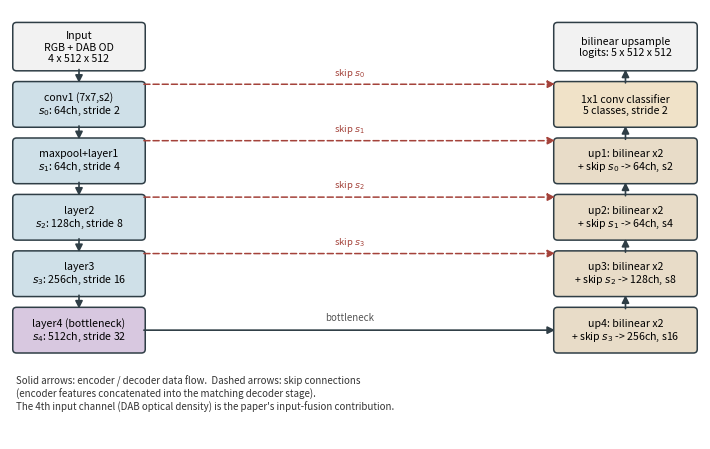

Generate this figure with matplotlib:
"""U-Net architecture schematic for the paper -- drawn from the actual
forward() pass in models/unet_seg.py (ResNetUNet), not a generic textbook
diagram: real channel counts and strides for this project's model.
"""
import matplotlib
matplotlib.use("Agg")
import matplotlib.pyplot as plt
from matplotlib.patches import FancyBboxPatch, FancyArrowPatch

fig, ax = plt.subplots(figsize=(7.2, 4.6))
ax.set_xlim(0, 12.5)
ax.set_ylim(0, 8)
ax.axis("off")

def box(x, y, w, h, text, color="#dce6e8", fontsize=7.6, edge="#2f3e46"):
    b = FancyBboxPatch((x, y), w, h, boxstyle="round,pad=0.05,rounding_size=0.07",
                        linewidth=1.1, edgecolor=edge, facecolor=color)
    ax.add_patch(b)
    ax.text(x + w / 2, y + h / 2, text, ha="center", va="center", fontsize=fontsize)

def arrow(p0, p1, color="#2f3e46", style="-|>", lw=1.2, ls="solid"):
    a = FancyArrowPatch(p0, p1, arrowstyle=style, mutation_scale=11,
                         linewidth=lw, color=color, shrinkA=1, shrinkB=1, linestyle=ls)
    ax.add_patch(a)

encoder_color = "#cfe0e8"
decoder_color = "#e8dcc8"
bottleneck_color = "#d8c8e0"

# Encoder (left column, top to bottom)
box(0.1, 6.9, 2.3, 0.8, "Input\nRGB + DAB OD\n4 x 512 x 512", color="#f2f2f2")
box(0.1, 5.85, 2.3, 0.75, "conv1 (7x7,s2)\n$s_0$: 64ch, stride 2", color=encoder_color)
box(0.1, 4.8, 2.3, 0.75, "maxpool+layer1\n$s_1$: 64ch, stride 4", color=encoder_color)
box(0.1, 3.75, 2.3, 0.75, "layer2\n$s_2$: 128ch, stride 8", color=encoder_color)
box(0.1, 2.7, 2.3, 0.75, "layer3\n$s_3$: 256ch, stride 16", color=encoder_color)
box(0.1, 1.65, 2.3, 0.75, "layer4 (bottleneck)\n$s_4$: 512ch, stride 32", color=bottleneck_color)

for y0, y1 in [(6.9, 6.6), (5.85, 5.55), (4.8, 4.5), (3.75, 3.45), (2.7, 2.4)]:
    arrow((1.25, y0), (1.25, y1))

# Decoder (right column, bottom to top), mirrors encoder depth
box(9.9, 1.65, 2.5, 0.75, "up4: bilinear x2\n+ skip $s_3$ -> 256ch, s16", color=decoder_color)
box(9.9, 2.7, 2.5, 0.75, "up3: bilinear x2\n+ skip $s_2$ -> 128ch, s8", color=decoder_color)
box(9.9, 3.75, 2.5, 0.75, "up2: bilinear x2\n+ skip $s_1$ -> 64ch, s4", color=decoder_color)
box(9.9, 4.8, 2.5, 0.75, "up1: bilinear x2\n+ skip $s_0$ -> 64ch, s2", color=decoder_color)
box(9.9, 5.85, 2.5, 0.75, "1x1 conv classifier\n5 classes, stride 2", color="#f0e2c8")
box(9.9, 6.9, 2.5, 0.8, "bilinear upsample\nlogits: 5 x 512 x 512", color="#f2f2f2")

for y0, y1 in [(2.4, 2.7), (3.45, 3.75), (4.5, 4.8), (5.55, 5.85), (6.6, 6.9)]:
    arrow((11.15, y0), (11.15, y1))

# Bottleneck bridge
arrow((2.4, 2.025), (9.9, 2.025))
ax.text(6.15, 2.22, "bottleneck", ha="center", fontsize=7, style="italic", color="#555555")

# Skip connections (dashed, horizontal, encoder -> decoder at matching stride)
skip_pairs = [
    (6.6, "$s_0$"), (5.55, "$s_1$"), (4.5, "$s_2$"), (3.45, "$s_3$"),
]
for y, label in skip_pairs:
    arrow((2.4, y), (9.9, y), color="#a4423a", lw=1.1, ls=(0, (4, 2)))
    ax.text(6.15, y + 0.18, f"skip {label}", ha="center", fontsize=6.8, color="#a4423a")

ax.text(0.1, 0.55,
        "Solid arrows: encoder / decoder data flow.  Dashed arrows: skip connections\n"
        "(encoder features concatenated into the matching decoder stage).\n"
        "The 4th input channel (DAB optical density) is the paper's input-fusion contribution.",
        fontsize=7, style="italic", color="#333333")

fig.tight_layout()
fig.savefig("unet_architecture.png", dpi=170)
print("wrote unet_architecture.png")
